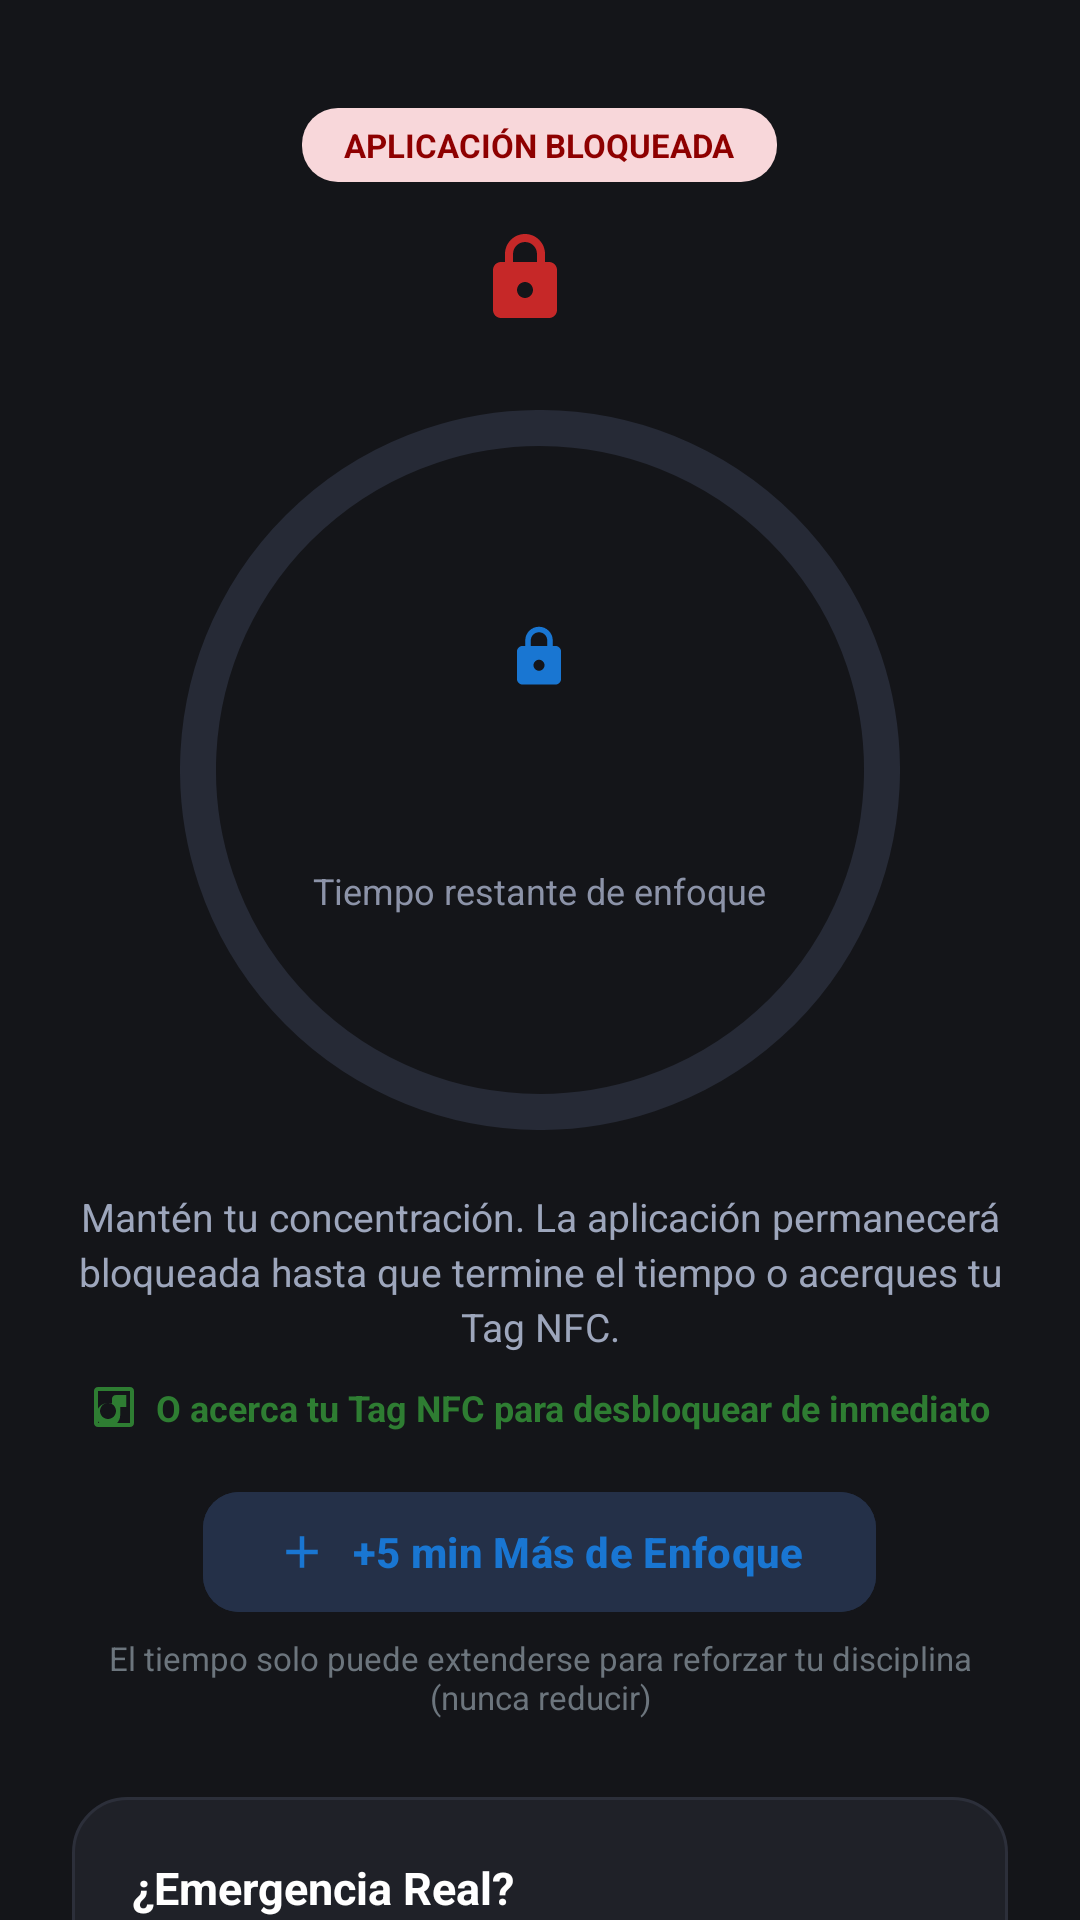

The Android layout XML behind this screen, and the referenced resources:
<!-- AndroidManifest.xml: activity theme Theme.FocusBlock -->
<!-- res/layout/activity_block_overlay.xml -->
<?xml version="1.0" encoding="utf-8"?>
<androidx.core.widget.NestedScrollView xmlns:android="http://schemas.android.com/apk/res/android"
    xmlns:app="http://schemas.android.com/apk/res-auto"
    xmlns:tools="http://schemas.android.com/tools"
    android:id="@+id/overlayRoot"
    android:layout_width="match_parent"
    android:layout_height="match_parent"
    android:background="@drawable/bg_overlay_screen"
    android:fillViewport="true">

    <LinearLayout
        android:layout_width="match_parent"
        android:layout_height="wrap_content"
        android:gravity="center_horizontal"
        android:orientation="vertical"
        android:paddingStart="24dp"
        android:paddingTop="36dp"
        android:paddingEnd="24dp"
        android:paddingBottom="36dp">

        
        <TextView
            android:id="@+id/tvOverlayModeBadge"
            android:layout_width="wrap_content"
            android:layout_height="wrap_content"
            android:background="@drawable/bg_badge_locked"
            android:paddingStart="14dp"
            android:paddingTop="5dp"
            android:paddingEnd="14dp"
            android:paddingBottom="5dp"
            android:text="@string/overlay_restricted_badge"
            android:textColor="@color/pastel_red_dark"
            android:textSize="11sp"
            android:textStyle="bold" />

        
        <LinearLayout
            android:layout_width="wrap_content"
            android:layout_height="wrap_content"
            android:layout_marginTop="16dp"
            android:gravity="center"
            android:orientation="horizontal">

            <ImageView
                android:id="@+id/ivBlockedAppIcon"
                android:layout_width="32dp"
                android:layout_height="32dp"
                android:contentDescription="Icono de la app bloqueada"
                android:src="@drawable/ic_lock_closed"
                app:tint="@color/pastel_red_primary" />

            <TextView
                android:id="@+id/tvBlockedAppName"
                android:layout_width="wrap_content"
                android:layout_height="wrap_content"
                android:layout_marginStart="10dp"
                android:textColor="#FFFFFF"
                android:textSize="20sp"
                android:textStyle="bold"
                tools:text="Instagram" />
        </LinearLayout>

        
        <FrameLayout
            android:id="@+id/layoutCircularTimer"
            android:layout_width="240dp"
            android:layout_height="240dp"
            android:layout_marginTop="28dp">

            <com.google.android.material.progressindicator.CircularProgressIndicator
                android:id="@+id/circularTimerProgress"
                android:layout_width="240dp"
                android:layout_height="240dp"
                android:layout_gravity="center"
                android:max="1000"
                android:progress="1000"
                app:indicatorColor="@color/nfc_blue_primary"
                app:indicatorSize="240dp"
                app:trackColor="#262A36"
                app:trackCornerRadius="8dp"
                app:trackThickness="12dp" />

            <LinearLayout
                android:layout_width="wrap_content"
                android:layout_height="wrap_content"
                android:layout_gravity="center"
                android:gravity="center"
                android:orientation="vertical">

                <ImageView
                    android:id="@+id/ivTimerCenterIcon"
                    android:layout_width="22dp"
                    android:layout_height="22dp"
                    android:contentDescription="Reloj"
                    android:src="@drawable/ic_lock_closed"
                    app:tint="@color/nfc_blue_primary" />

                <TextView
                    android:id="@+id/tvRemainingTime"
                    android:layout_width="wrap_content"
                    android:layout_height="wrap_content"
                    android:layout_marginTop="6dp"
                    android:fontFamily="sans-serif-medium"
                    android:letterSpacing="0.04"
                    android:textColor="#FFFFFF"
                    android:textSize="38sp"
                    android:textStyle="bold"
                    tools:text="28:45" />

                <TextView
                    android:id="@+id/tvRemainingLabel"
                    android:layout_width="wrap_content"
                    android:layout_height="wrap_content"
                    android:layout_marginTop="2dp"
                    android:text="@string/overlay_remaining_title"
                    android:textColor="#8C93A8"
                    android:textSize="12sp" />
            </LinearLayout>
        </FrameLayout>

        
        <TextView
            android:id="@+id/tvOverlaySessionDesc"
            android:layout_width="match_parent"
            android:layout_height="wrap_content"
            android:layout_marginTop="20dp"
            android:gravity="center"
            android:lineSpacingExtra="3dp"
            android:text="@string/overlay_session_active_desc"
            android:textColor="#9DA6BC"
            android:textSize="13sp" />

        <LinearLayout
            android:id="@+id/layoutOverlayNfcHint"
            android:layout_width="wrap_content"
            android:layout_height="wrap_content"
            android:layout_marginTop="10dp"
            android:gravity="center"
            android:orientation="horizontal">

            <ImageView
                android:layout_width="16dp"
                android:layout_height="16dp"
                android:contentDescription="NFC"
                android:src="@drawable/ic_nfc"
                app:tint="@color/pastel_green_primary" />

            <TextView
                android:id="@+id/tvOverlayNfcHint"
                android:layout_width="wrap_content"
                android:layout_height="wrap_content"
                android:layout_marginStart="6dp"
                android:text="@string/overlay_nfc_hint"
                android:textColor="@color/pastel_green_primary"
                android:textSize="12sp"
                android:textStyle="bold" />
        </LinearLayout>

        
        <LinearLayout
            android:id="@+id/layoutAddTimeSection"
            android:layout_width="match_parent"
            android:layout_height="wrap_content"
            android:gravity="center"
            android:orientation="vertical">

            <com.google.android.material.button.MaterialButton
                android:id="@+id/btnOverlayAdd5Min"
                style="@style/Widget.Material3.Button.TonalButton"
                android:layout_width="wrap_content"
                android:layout_height="48dp"
                android:layout_marginTop="16dp"
                android:backgroundTint="#243048"
                android:text="@string/overlay_increase_time_btn"
                android:textAllCaps="false"
                android:textColor="@color/nfc_blue_primary"
                android:textSize="14sp"
                android:textStyle="bold"
                app:cornerRadius="12dp"
                app:icon="@drawable/ic_add"
                app:iconGravity="textStart"
                app:iconTint="@color/nfc_blue_primary" />

            <TextView
                android:layout_width="match_parent"
                android:layout_height="wrap_content"
                android:layout_marginTop="4dp"
                android:gravity="center"
                android:text="@string/overlay_cannot_decrease_hint"
                android:textColor="#6C757D"
                android:textSize="11sp" />
        </LinearLayout>

        
        <LinearLayout
            android:id="@+id/cardOverlayEmergency"
            android:layout_width="match_parent"
            android:layout_height="wrap_content"
            android:layout_marginTop="26dp"
            android:background="@drawable/bg_overlay_card"
            android:orientation="vertical"
            android:padding="20dp">

            <TextView
                android:layout_width="wrap_content"
                android:layout_height="wrap_content"
                android:text="@string/overlay_emergency_title"
                android:textColor="#FFFFFF"
                android:textSize="15sp"
                android:textStyle="bold" />

            <TextView
                android:layout_width="match_parent"
                android:layout_height="wrap_content"
                android:layout_marginTop="6dp"
                android:lineSpacingExtra="2dp"
                android:text="@string/emergency_instruction"
                android:textColor="#8C93A8"
                android:textSize="12sp" />

            
            <com.google.android.material.progressindicator.LinearProgressIndicator
                android:id="@+id/overlayEmergencyProgressBar"
                android:layout_width="match_parent"
                android:layout_height="8dp"
                android:layout_marginTop="16dp"
                android:max="1000"
                android:progress="0"
                app:indicatorColor="@color/pastel_red_primary"
                app:trackColor="#2C303E"
                app:trackCornerRadius="4dp" />

            
            <com.google.android.material.button.MaterialButton
                android:id="@+id/btnOverlayEmergency"
                android:layout_width="match_parent"
                android:layout_height="54dp"
                android:layout_marginTop="14dp"
                android:backgroundTint="@color/pastel_red_primary"
                android:insetTop="0dp"
                android:insetBottom="0dp"
                android:text="@string/overlay_emergency_hold_btn"
                android:textAllCaps="false"
                android:textColor="@color/white"
                android:textSize="13sp"
                android:textStyle="bold"
                app:cornerRadius="12dp"
                app:icon="@drawable/ic_timer"
                app:iconGravity="textStart"
                app:iconPadding="8dp"
                app:iconTint="@color/white" />
        </LinearLayout>

        
        <com.google.android.material.button.MaterialButton
            android:id="@+id/btnExitToHome"
            style="@style/Widget.Material3.Button.TextButton"
            android:layout_width="match_parent"
            android:layout_height="48dp"
            android:layout_marginTop="16dp"
            android:text="@string/overlay_btn_exit_home"
            android:textColor="#8C93A8"
            android:textSize="13sp" />

    </LinearLayout>
</androidx.core.widget.NestedScrollView>
<!-- resources referenced by this layout -->
<resources>
  <color name="nfc_blue_primary">#1976D2</color>
  <color name="pastel_green_primary">#2E7D32</color>
  <color name="pastel_red_dark">#8E0000</color>
  <color name="pastel_red_primary">#C62828</color>
  <color name="white">#FFFFFFFF</color>
  <!-- drawable bg_badge_locked (drawable) -->
  <?xml version="1.0" encoding="utf-8"?>
  <shape xmlns:android="http://schemas.android.com/apk/res/android"
      android:shape="rectangle">
      <corners android:radius="12dp" />
      <solid android:color="@color/pastel_red_chip" />
      <padding
          android:bottom="4dp"
          android:left="10dp"
          android:right="10dp"
          android:top="4dp" />
  </shape>
  <!-- drawable bg_overlay_card (drawable) -->
  <?xml version="1.0" encoding="utf-8"?>
  <shape xmlns:android="http://schemas.android.com/apk/res/android"
      android:shape="rectangle">
      <corners android:radius="18dp" />
      <solid android:color="#1F2128" />
      <stroke
          android:width="1dp"
          android:color="#2C2F3A" />
  </shape>
  <!-- drawable bg_overlay_screen (drawable) -->
  <?xml version="1.0" encoding="utf-8"?>
  <shape xmlns:android="http://schemas.android.com/apk/res/android"
      android:shape="rectangle">
      <solid android:color="#141519" />
  </shape>
  <!-- drawable ic_add (drawable) -->
  <vector xmlns:android="http://schemas.android.com/apk/res/android"
      android:width="24dp"
      android:height="24dp"
      android:viewportWidth="24"
      android:viewportHeight="24">
      <path
          android:fillColor="@color/text_primary"
          android:pathData="M19,13h-6v6h-2v-6H5v-2h6V5h2v6h6v2z"/>
  </vector>
  <!-- drawable ic_lock_closed (drawable) -->
  <?xml version="1.0" encoding="utf-8"?>
  <vector xmlns:android="http://schemas.android.com/apk/res/android"
      android:width="24dp"
      android:height="24dp"
      android:viewportWidth="24"
      android:viewportHeight="24">
      <path
          android:fillColor="@color/pastel_red_primary"
          android:pathData="M18,8h-1V6c0,-2.76 -2.24,-5 -5,-5S7,3.24 7,6v2H6c-1.1,0 -2,0.9 -2,2v10c0,1.1 0.9,2 2,2h12c1.1,0 2,-0.9 2,-2V10c0,-1.1 -0.9,-2 -2,-2zM9,6c0,-1.66 1.34,-3 3,-3s3,1.34 3,3v2H9V6zm3,11c-1.1,0 -2,-0.9 -2,-2s0.9,-2 2,-2 2,0.9 2,2 -0.9,2 -2,2z" />
  </vector>
  <string name="emergency_instruction">Debes mantener el dedo pulsado sin levantarlo durante 30 segundos continuos. Si lo sueltas antes, el temporizador se reiniciará a cero.</string>
  <string name="overlay_btn_exit_home">Volver al Inicio</string>
  <string name="overlay_cannot_decrease_hint">El tiempo solo puede extenderse para reforzar tu disciplina (nunca reducir)</string>
  <string name="overlay_emergency_hold_btn">Mantén presionado para desbloquear (30s)</string>
  <string name="overlay_emergency_title">¿Emergencia Real?</string>
  <string name="overlay_increase_time_btn">+5 min Más de Enfoque</string>
  <string name="overlay_nfc_hint">O acerca tu Tag NFC para desbloquear de inmediato</string>
  <string name="overlay_remaining_title">Tiempo restante de enfoque</string>
  <string name="overlay_restricted_badge">APLICACIÓN BLOQUEADA</string>
  <string name="overlay_session_active_desc">Mantén tu concentración. La aplicación permanecerá bloqueada hasta que termine el tiempo o acerques tu Tag NFC.</string>
  <color name="pastel_red_chip">#F8D7DA</color>
  <color name="text_primary">#1A1C1E</color>
  <color name="bg_screen">#F8F9FA</color>
  <color name="button_dark">#212529</color>
  <color name="bg_surface">#FFFFFF</color>
</resources>
